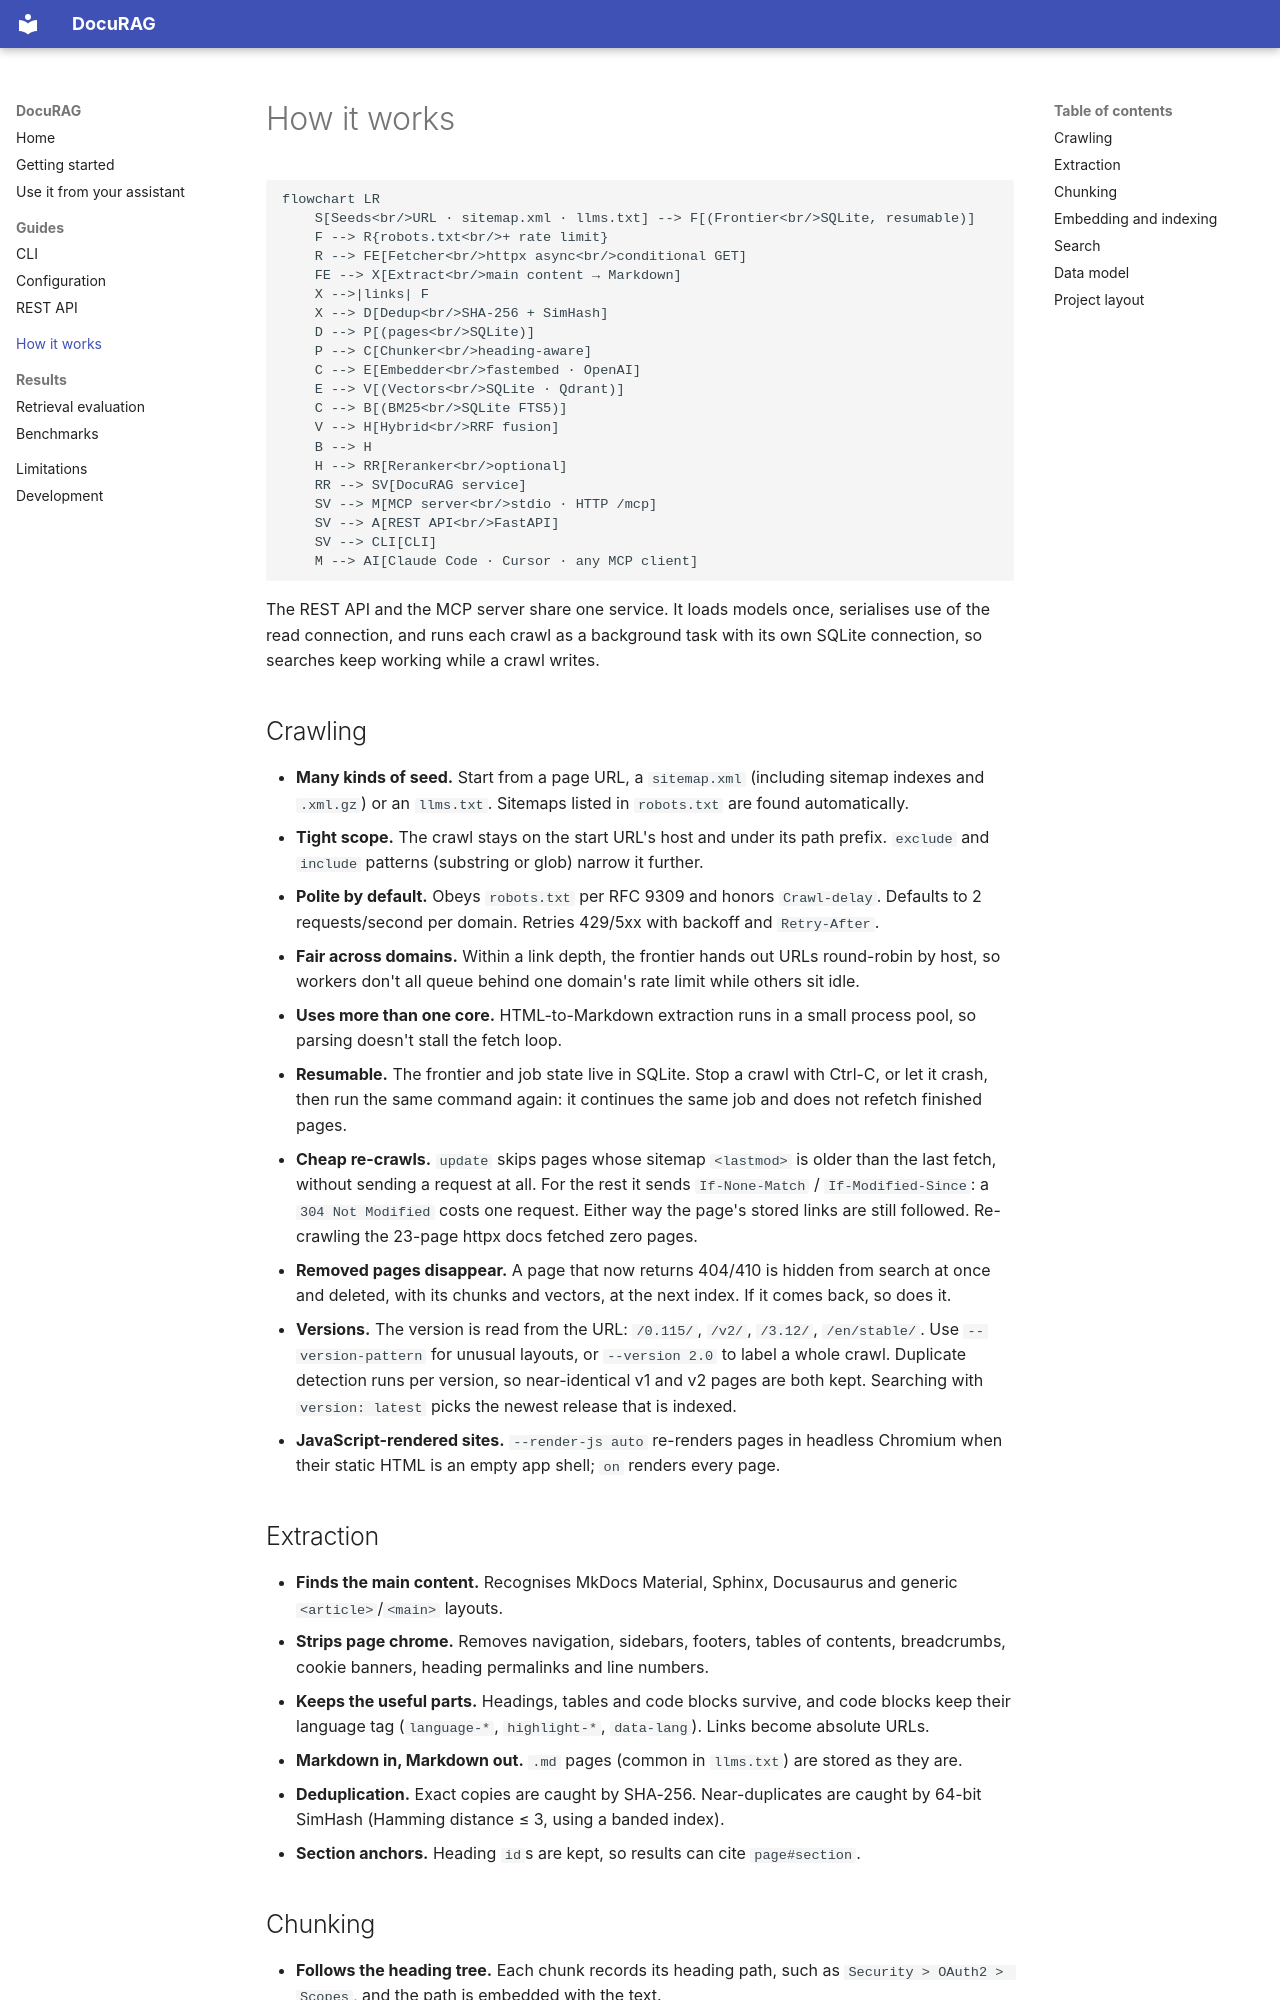

repository: uzairharoon-dev/Docs-Spider · page: how-it-works/index.html · generator: mkdocs

# How it works

```mermaid
flowchart LR
    S[Seeds<br/>URL · sitemap.xml · llms.txt] --> F[(Frontier<br/>SQLite, resumable)]
    F --> R{robots.txt<br/>+ rate limit}
    R --> FE[Fetcher<br/>httpx async<br/>conditional GET]
    FE --> X[Extract<br/>main content → Markdown]
    X -->|links| F
    X --> D[Dedup<br/>SHA-256 + SimHash]
    D --> P[(pages<br/>SQLite)]
    P --> C[Chunker<br/>heading-aware]
    C --> E[Embedder<br/>fastembed · OpenAI]
    E --> V[(Vectors<br/>SQLite · Qdrant)]
    C --> B[(BM25<br/>SQLite FTS5)]
    V --> H[Hybrid<br/>RRF fusion]
    B --> H
    H --> RR[Reranker<br/>optional]
    RR --> SV[DocuRAG service]
    SV --> M[MCP server<br/>stdio · HTTP /mcp]
    SV --> A[REST API<br/>FastAPI]
    SV --> CLI[CLI]
    M --> AI[Claude Code · Cursor · any MCP client]
```

The REST API and the MCP server share one service. It loads models once, serialises use of
the read connection, and runs each crawl as a background task with its own SQLite connection,
so searches keep working while a crawl writes.

## Crawling

- **Many kinds of seed.** Start from a page URL, a `sitemap.xml` (including sitemap indexes
  and `.xml.gz`) or an `llms.txt`. Sitemaps listed in `robots.txt` are found automatically.
- **Tight scope.** The crawl stays on the start URL's host and under its path prefix.
  `exclude` and `include` patterns (substring or glob) narrow it further.
- **Polite by default.** Obeys `robots.txt` per RFC 9309 and honors `Crawl-delay`.
  Defaults to 2 requests/second per domain. Retries 429/5xx with backoff and `Retry-After`.
- **Fair across domains.** Within a link depth, the frontier hands out URLs round-robin by
  host, so workers don't all queue behind one domain's rate limit while others sit idle.
- **Uses more than one core.** HTML-to-Markdown extraction runs in a small process pool, so
  parsing doesn't stall the fetch loop.
- **Resumable.** The frontier and job state live in SQLite. Stop a crawl with Ctrl-C, or let
  it crash, then run the same command again: it continues the same job and does not refetch
  finished pages.
- **Cheap re-crawls.** `update` skips pages whose sitemap `<lastmod>` is older than the last
  fetch, without sending a request at all. For the rest it sends `If-None-Match` /
  `If-Modified-Since`: a `304 Not Modified` costs one request. Either way the page's stored
  links are still followed. Re-crawling the 23-page httpx docs fetched zero pages.
- **Removed pages disappear.** A page that now returns 404/410 is hidden from search at once
  and deleted, with its chunks and vectors, at the next index. If it comes back, so does it.
- **Versions.** The version is read from the URL: `/0.115/`, `/v2/`, `/3.12/`, `/en/stable/`.
  Use `--version-pattern` for unusual layouts, or `--version 2.0` to label a whole crawl.
  Duplicate detection runs per version, so near-identical v1 and v2 pages are both kept.
  Searching with `version: latest` picks the newest release that is indexed.
- **JavaScript-rendered sites.** `--render-js auto` re-renders pages in headless Chromium
  when their static HTML is an empty app shell; `on` renders every page.
